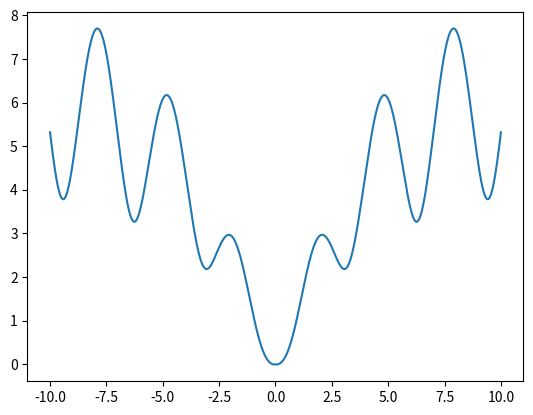

Generate this figure with matplotlib:
__author__ = 'student'
__author__ = 'student'
import numpy as np
import matplotlib.pyplot as plt
x = np.arange(-10, 10.01, 0.01)
y = (np.log((x**2 +1) * np.e ** (-abs(x) / 10))) / (np.log(1 + (np.tan(1 / (1 + np.sin(x)** 2)))))
plt.plot(x, y)
plt.show()